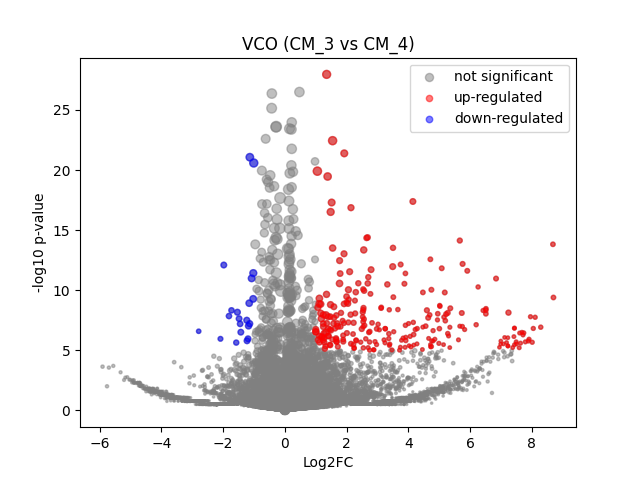

The table this chart was drawn from, first rows:
	gene	expression_1	expression_2	log2FC	-log10 p-val	significant
0	MIR1302-2HG	8.1490725e-10	4.656613e-10	-5.1594805e-07	6.537	0
1	FAM138A	8.1490725e-10	4.656613e-10	-5.1594805e-07	6.537	0
2	OR4F5	8.1490725e-10	4.656613e-10	-5.1594805e-07	6.537	0
3	AL627309.1	8.1490725e-10	4.656613e-10	-5.1594805e-07	6.537	0
4	AL627309.3	8.1490725e-10	4.656613e-10	-5.1594805e-07	6.537	0
5	AL627309.2	8.1490725e-10	4.656613e-10	-5.1594805e-07	6.537	0
6	AL627309.5	0.01807	0.02109	0.2121	0.08569	0
7	AL627309.4	8.1490725e-10	4.656613e-10	-5.1594805e-07	6.537	0
8	AP006222.2	8.1490725e-10	4.656613e-10	-5.1594805e-07	6.537	0
9	AL732372.1	8.1490725e-10	4.656613e-10	-5.1594805e-07	6.537	0
10	OR4F29	8.1490725e-10	4.656613e-10	-5.1594805e-07	6.537	0
11	AC114498.1	8.1490725e-10	4.656613e-10	-5.1594805e-07	6.537	0
12	OR4F16	8.1490725e-10	4.656613e-10	-5.1594805e-07	6.537	0
13	AL669831.2	0.004937	4.656613e-10	-2.57	0.4972	0
14	LINC01409	0.07235	0.05468	-0.3976	0.3703	0
15	FAM87B	8.1490725e-10	4.656613e-10	-5.1594805e-07	6.537	0
16	LINC01128	0.1711	0.1183	-0.5287	0.9196	0
17	LINC00115	8.1490725e-10	0.01509	4.008	0.7876	0
18	FAM41C	0.01797	0.02129	0.2331	0.09084	0
19	AL645608.6	8.1490725e-10	4.656613e-10	-5.1594805e-07	6.537	0
20	AL645608.2	0.009232	0.02646	1.424	0.6426	0
21	AL645608.4	8.1490725e-10	4.656613e-10	-5.1594805e-07	6.537	0
22	LINC02593	0.03211	0.04752	0.5512	0.3049	0
23	SAMD11	0.1895	0.3613	0.9276	2.694	0
24	NOC2L	0.2143	0.2194	0.03323	0.04447	0
25	KLHL17	0.0152	0.02358	0.6012	0.2832	0
26	PLEKHN1	0.003457	4.656613e-10	-2.156	0.4972	0
27	PERM1	8.1490725e-10	4.656613e-10	-5.1594805e-07	6.537	0
28	AL645608.7	8.1490725e-10	0.01053	3.527	0.7969	0
29	HES4	0.1883	0.4988	1.401	6.201	1
30	ISG15	0.2677	0.3295	0.2983	0.6605	0
31	AL645608.1	8.1490725e-10	4.656613e-10	-5.1594805e-07	6.537	0
32	AGRN	0.09601	0.1444	0.5835	0.7774	0
33	AL645608.5	8.1490725e-10	4.656613e-10	-5.1594805e-07	6.537	0
34	AL645608.8	8.1490725e-10	4.656613e-10	-5.1594805e-07	6.537	0
35	RNF223	8.1490725e-10	4.656613e-10	-5.1594805e-07	6.537	0
36	C1orf159	0.01432	0.02711	0.8756	0.4371	0
37	AL390719.3	8.1490725e-10	0.004903	2.561	0.4956	0
38	LINC01342	8.1490725e-10	4.656613e-10	-5.1594805e-07	6.537	0
39	AL390719.2	8.1490725e-10	4.656613e-10	-5.1594805e-07	6.537	0
40	TTLL10-AS1	8.1490725e-10	4.656613e-10	-5.1594805e-07	6.537	0
41	TTLL10	8.1490725e-10	4.656613e-10	-5.1594805e-07	6.537	0
42	TNFRSF18	8.1490725e-10	4.656613e-10	-5.1594805e-07	6.537	0
43	TNFRSF4	8.1490725e-10	0.02266	4.564	1.536	0
44	SDF4	0.4664	0.5301	0.1843	0.5204	0
45	B3GALT6	0.2009	0.1855	-0.1148	0.1559	0
46	C1QTNF12	0.009082	4.656613e-10	-3.334	1.04	0
47	AL162741.1	0.003627	4.656613e-10	-2.21	0.4972	0
48	UBE2J2	0.3349	0.3636	0.1182	0.2332	0
49	LINC01786	8.1490725e-10	4.656613e-10	-5.1594805e-07	6.537	0
50	SCNN1D	8.1490725e-10	0.01291	3.798	1.079	0
51	ACAP3	0.05356	0.1063	0.9754	1.177	0
52	PUSL1	0.06897	0.09947	0.522	0.5253	0
53	INTS11	0.1135	0.1799	0.6604	1.134	0
54	AL139287.1	8.1490725e-10	4.656613e-10	-5.1594805e-07	6.537	0
55	CPTP	0.05666	0.1274	1.155	1.504	0
56	TAS1R3	8.1490725e-10	0.004645	2.497	0.4957	0
57	DVL1	0.05788	0.03711	-0.6277	0.506	0
58	MXRA8	0.02881	0.0821	1.479	1.481	0
59	AURKAIP1	1.052	1.16	0.1411	1.023	0
... 36,541 more rows
